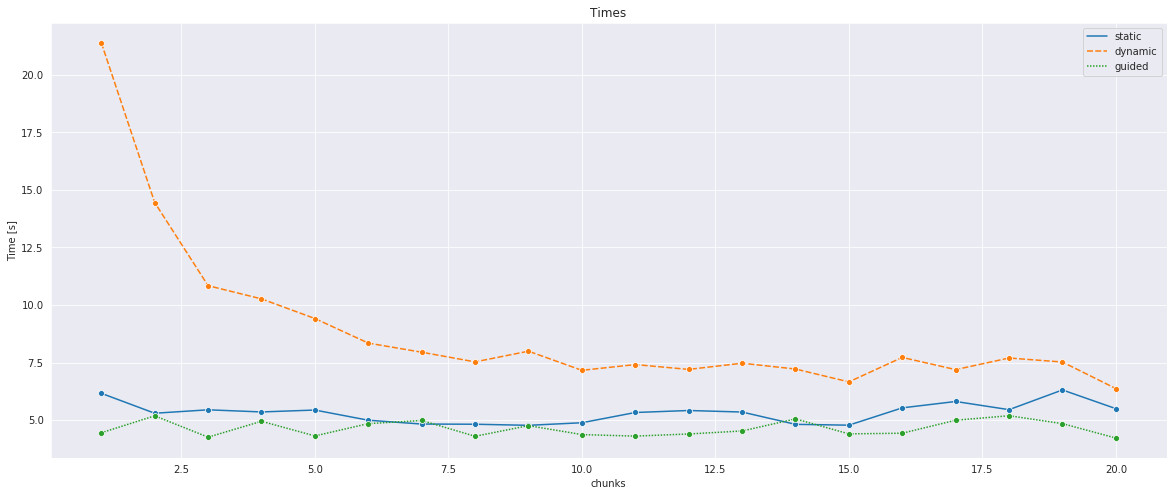

Data behind this chart, as committed beside it:
chunks, static, dynamic, guided
1, 6.161, 21.4, 4.446
2, 5.295, 14.45, 5.183
3, 5.444, 10.84, 4.256
4, 5.352, 10.26, 4.946
5, 5.434, 9.411, 4.31
6, 4.992, 8.344, 4.844
7, 4.826, 7.947, 4.981
8, 4.818, 7.527, 4.294
9, 4.77, 7.992, 4.756
10, 4.882, 7.161, 4.368
11, 5.327, 7.41, 4.301
12, 5.414, 7.2, 4.394
13, 5.348, 7.469, 4.525
14, 4.813, 7.217, 5.05
15, 4.777, 6.658, 4.399
16, 5.529, 7.721, 4.427
17, 5.806, 7.191, 4.992
18, 5.45, 7.695, 5.188
19, 6.308, 7.521, 4.844
20, 5.495, 6.367, 4.218
